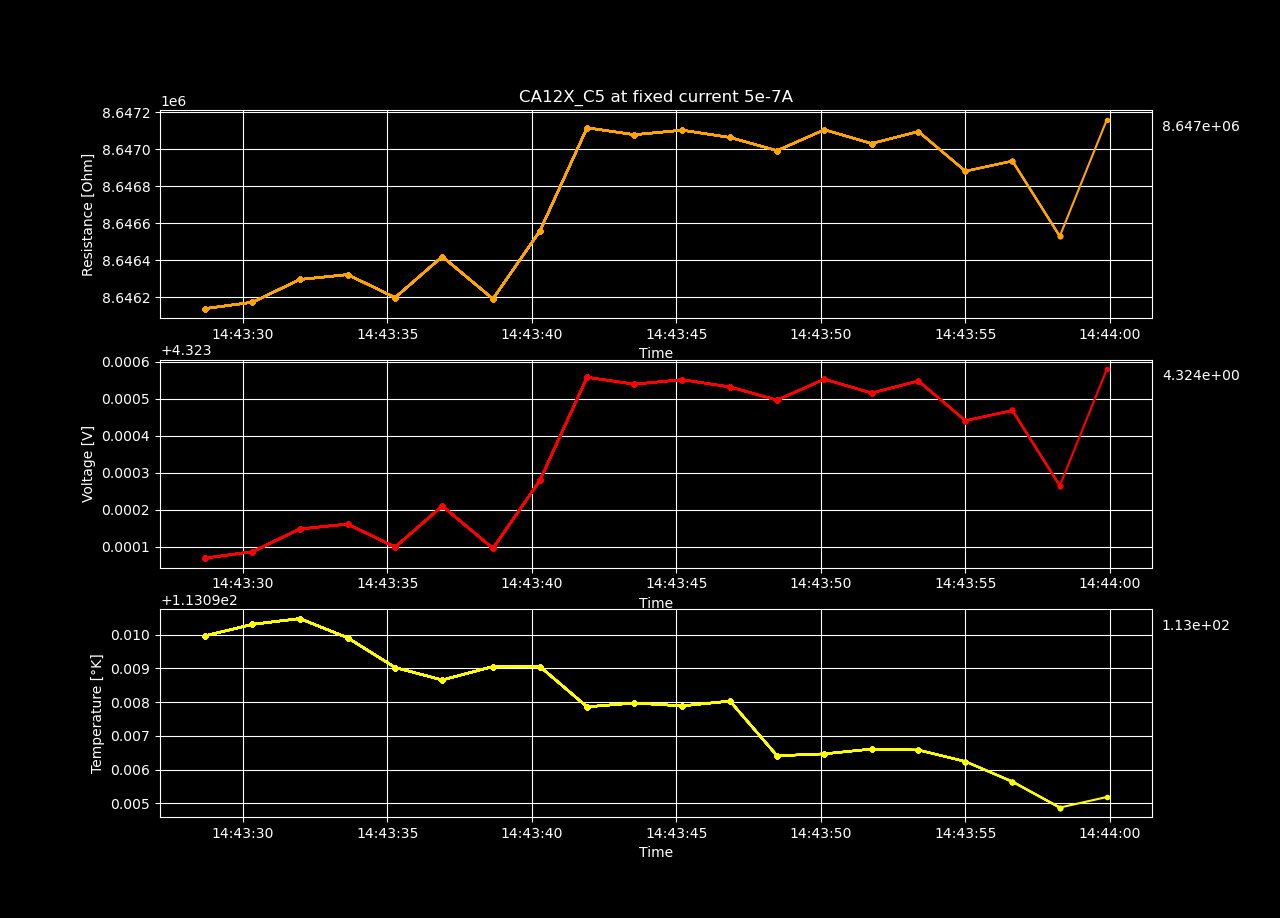

The data file committed next to this chart (first rows):
Temperature [K], Voltage [V], Resistance [𝛀], Current Source [A], Electric Field [V/cm], Restivity [𝛀 cm], Current Density [A/cm2]
113.1, 4.323, 8646138, 5e-07, 282.6, 14624971, 1.9319938176197834e-05
113.1, 4.323, 8646173, 5e-07, 282.6, 14625029, 1.9319938176197834e-05
113.1, 4.323, 8646295, 5e-07, 282.6, 14625237, 1.9319938176197834e-05
113.1, 4.323, 8646322, 5e-07, 282.6, 14625282, 1.9319938176197834e-05
113.1, 4.323, 8646198, 5e-07, 282.6, 14625072, 1.9319938176197834e-05
113.1, 4.323, 8646420, 5e-07, 282.6, 14625447, 1.9319938176197834e-05
113.1, 4.323, 8646190, 5e-07, 282.6, 14625059, 1.9319938176197834e-05
113.1, 4.323, 8646558, 5e-07, 282.6, 14625682, 1.9319938176197834e-05
113.1, 4.324, 8647116, 5e-07, 282.6, 14626625, 1.9319938176197834e-05
113.1, 4.324, 8647078, 5e-07, 282.6, 14626561, 1.9319938176197834e-05
113.1, 4.324, 8647103, 5e-07, 282.6, 14626603, 1.9319938176197834e-05
113.1, 4.324, 8647063, 5e-07, 282.6, 14626536, 1.9319938176197834e-05
113.1, 4.323, 8646992, 5e-07, 282.6, 14626416, 1.9319938176197834e-05
113.1, 4.324, 8647105, 5e-07, 282.6, 14626607, 1.9319938176197834e-05
113.1, 4.324, 8647031, 5e-07, 282.6, 14626481, 1.9319938176197834e-05
113.1, 4.324, 8647096, 5e-07, 282.6, 14626591, 1.9319938176197834e-05
113.1, 4.323, 8646881, 5e-07, 282.6, 14626228, 1.9319938176197834e-05
113.1, 4.323, 8646936, 5e-07, 282.6, 14626321, 1.9319938176197834e-05
113.1, 4.323, 8646529, 5e-07, 282.6, 14625632, 1.9319938176197834e-05
113.1, 4.324, 8647160, 5e-07, 282.6, 14626699, 1.9319938176197834e-05
